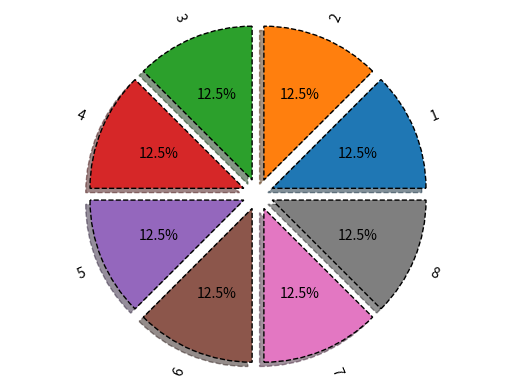

The script that saved this image:
# #Контейнер расчета
# from sympy import *
# k, T, C, L = symbols('k C T L')
# #1 способ
# C_ost=100000
# Am_lst=[]
# C_ost_lst=[]
# for i in range(5):
#   Am = (C-L)/T
#   C_ost -= Am.subs({C: 100000, T:5, L:0})
#   Am_lst.append(round(Am.subs({C: 100000, T:5, L:0}), 2))
#   C_ost_lst.append(round(C_ost, 2))
# print('Am_lst:', Am_lst)
# print('C_ost_lst:', C_ost_lst)

# #2 способ
#Aj=0
#C_ost=100000
#Am_lst_2=[]
#C_ost_lst_2=[]
#for i in range(5):
#  Am = k * 1/T * (C - Aj)
#  C_ost -= Am.subs({C: 100000, T:5, k:2})
#  Am_lst_2.append(round(Am.subs({C: 100000, T:5, k:2}), 2))
#  Aj += Am
#  C_ost_lst_2.append(round(C_ost, 2))
#print('Am_lst_2:', Am_lst_2)
#print('C_ost_lst_2:', C_ost_lst_2)

# #Контейнер табличного вывода
#import pandas as pd
#Y = range(1, 6)
#table1 = list(zip(Y, C_ost_lst, Am_lst))
#table2 = list(zip(Y, C_ost_lst_2, Am_lst_2))
#tfame = pd.DataFrame(table1, columns = ['Y', 'C_ost_lst', 'Am_lst'])
#tfame2 = pd.DataFrame(table2, columns = ['Y', 'C_ost_lst_2', 'Am_lst_2'])

#print(tfame)
#print(tfame2)

# #Контейнер визуализации
#from matplotlib import pyplot as plt
# plt.plot(tfame['Y'], tfame['C_ost_lst'], label = 'Am')
# plt.plot(tfame2['Y'], tfame2['C_ost_lst_2'], label = 'Am_2')
# plt.show()

# vals = Am_lst
# labels = list(range(1, 9))
# explode = (0.1, 0.1, 0.1, 0.1, 0.1)
# fig, ax = plt.subplots()
# ax.pie(vals, labels=labels, autopct='%1.1f%%', shadow=True, explode=explode, wedgeprops={'lw':1, 'ls':'--', 'edgecolor': "k"}, rotatelabels=True)
# ax.axis("equal")
# plt.show()

# ВАРИАНТ 2

# Первый способ
# from sympy import *
# k, T, C, L = symbols('k C T L')

# C_ost=50000
# Am_lst=[]
# C_ost_lst=[]
# for i in range(9):
#   Am = (C-L)/T
#   C_ost -= Am.subs({C: 50000, T:9, L:0})
#   Am_lst.append(round(Am.subs({C: 50000, T:9, L:0}), 2))
#   C_ost_lst.append(round(C_ost, 2))
# print('Am_lst:', Am_lst)
# print('C_ost_lst:', C_ost_lst)
#Сосед все сделал правильно

#2 способ
# Aj=0
# C_ost=50000
# Am_lst_2=[]
# C_ost_lst_2=[]
# for i in range(9):
#   Am = k * 1/T * (C - Aj)
#   C_ost -= Am.subs({C: 50000, T:9, k:2})
#   Am_lst_2.append(round(Am.subs({C: 50000, T:9, k:2}), 2))
#   Aj += Am
#   C_ost_lst_2.append(round(C_ost, 2))
# print('Am_lst_2:', Am_lst_2)
# print('C_ost_lst_2:', C_ost_lst_2)
#Сосед все сделал правильно
#Контейнер табличного вывода
#import pandas as pd
#Y = range(1, 10)
#table1 = list(zip(Y, C_ost_lst, Am_lst))
#table2 = list(zip(Y, C_ost_lst_2, Am_lst_2))
#tfame = pd.DataFrame(table1, columns = ['Y', 'C_ost_lst', 'Am_lst'])
#tfame2 = pd.DataFrame(table2, columns = ['Y', 'C_ost_lst_2', 'Am_lst_2'])

#print(tfame)
#print(tfame2)

# from matplotlib import pyplot as plt
#plt.plot(tfame['Y'], tfame['C_ost_lst'], label = 'Am')
#plt.plot(tfame2['Y'], tfame2['C_ost_lst_2'], label = 'Am_2')
#plt.show()

# vals = Am_lst
# labels = list(range(1, 10))
#explode = (0.1, 0.1, 0.1, 0.1, 0.1, 0.1, 0.1, 0.1, 0.1)
#fig, ax = plt.subplots()
#ax.pie(vals, labels=labels, autopct='%1.1f%%', shadow=True, explode=explode, #wedgeprops={'lw':1, 'ls':'--', 'edgecolor': "k"}, rotatelabels=True)
#ax.axis("equal")
#plt.show()

#vals = Am_lst_2
#labels = list(range(1, 10))
#explode = (0.1, 0.1, 0.1, 0.1, 0.1, 0.1, 0.1, 0.1, 0.1)
#fig, ax = plt.subplots()
#ax.pie(vals, labels=labels, autopct='%1.1f%%', shadow=True, explode=explode, wedgeprops={'lw':1, 'ls':'--', 'edgecolor': "k"}, #rotatelabels=True)
#ax.axis("equal")
#plt.show()

#table1 = list(zip(Y, Am_lst))
#table2 = list(zip(Y, Am_lst_2))
#tfame = pd.DataFrame(table1, columns = ['Y', 'Am_lst'])
#tfame2 = pd.DataFrame(table2, columns = ['Y', 'Am_lst_2'])

#plt.bar(tfame['Y'], tfame['Am_lst'])
#plt.show()

#сосед все правильно сделал

# Вариант 7
# Первый способ
from sympy import *

k, T, C, L = symbols('k C T L')

C_ost = 70000
Am_lst = []
C_ost_lst = []
for i in range(8):
  Am = (C - L) / T
  C_ost -= Am.subs({C: 70000, T: 8, L: 0})
  Am_lst.append(round(Am.subs({C: 70000, T: 8, L: 0}), 2))
  C_ost_lst.append(round(C_ost, 2))
print('Am_lst:', Am_lst)
print('C_ost_lst:', C_ost_lst)

#2 способ
Aj = 0
C_ost = 70000
Am_lst_2 = []
C_ost_lst_2 = []
for i in range(8):
  Am = k * 1 / T * (C - Aj)
  C_ost -= Am.subs({C: 70000, T: 8, k: 2})
  Am_lst_2.append(round(Am.subs({C: 70000, T: 8, k: 2}), 2))
  Aj += Am
  C_ost_lst_2.append(round(C_ost, 2))
print('Am_lst_2:', Am_lst_2)
print('C_ost_lst_2:', C_ost_lst_2)

#Контейнер табличного вывода
import pandas as pd

Y = range(1, 9)
table1 = list(zip(Y, C_ost_lst, Am_lst))
table2 = list(zip(Y, C_ost_lst_2, Am_lst_2))
tfame = pd.DataFrame(table1, columns=['Y', 'C_ost_lst', 'Am_lst'])
tfame2 = pd.DataFrame(table2, columns=['Y', 'C_ost_lst_2', 'Am_lst_2'])

print(tfame)
print(tfame2)

from matplotlib import pyplot as plt
#plt.plot(tfame['Y'], tfame['C_ost_lst'], label = 'Am')
#plt.plot(tfame2['Y'], tfame2['C_ost_lst_2'], label = 'Am_2')
#plt.show()

vals = Am_lst
labels = list(range(1, 9))
explode = (0.1, 0.1, 0.1, 0.1, 0.1, 0.1, 0.1, 0.1)
fig, ax = plt.subplots()
ax.pie(vals,
       labels=labels,
       autopct='%1.1f%%',
       shadow=True,
       explode=explode,
       wedgeprops={
           'lw': 1,
           'ls': '--',
           'edgecolor': "k"
       },
       rotatelabels=True)
ax.axis("equal")
plt.show()

#vals = Am_lst_2
#labels = list(range(1, 9))
#explode = (0.1, 0.1, 0.1, 0.1, 0.1, 0.1, 0.1, 0.1)
#fig, ax = plt.subplots()
#ax.pie(vals, labels=labels, autopct='%1.1f%%', shadow=True, explode=explode, wedgeprops={'lw':1, 'ls':'--', 'edgecolor': "k"}, #rotatelabels=True)
#ax.axis("equal")
#plt.show()

#table1 = list(zip(Y, Am_lst))
#table2 = list(zip(Y, Am_lst_2))
#tfame = pd.DataFrame(table1, columns = ['Y', 'Am_lst'])
#tfame2 = pd.DataFrame(table2, columns = ['Y', 'Am_lst_2'])

#plt.bar(tfame['Y'], tfame['Am_lst'])
#plt.show()
